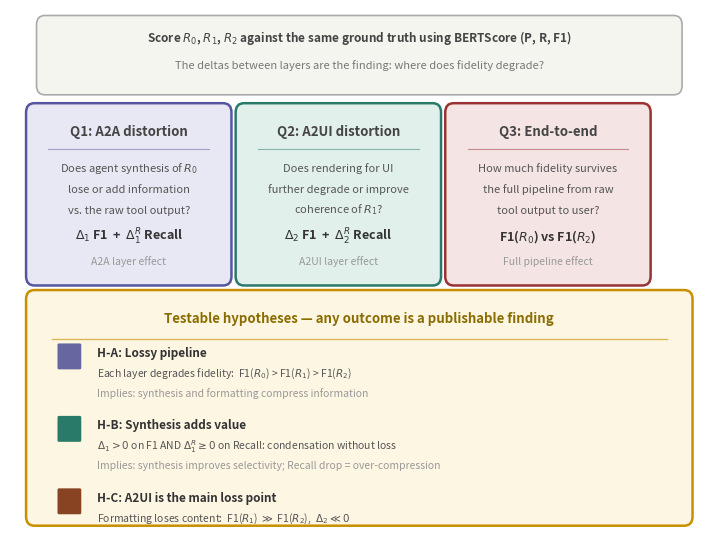

Write the Python code that produced this figure. (Note: this script raises an exception after producing the figure.)
#!/usr/bin/env python3
"""Generate Figure 2: Layer-wise Fidelity Scoring — Research Questions and Testable Hypotheses."""

import matplotlib
matplotlib.use('Agg')
import matplotlib.pyplot as plt
from matplotlib.patches import FancyBboxPatch

fig, ax = plt.subplots(figsize=(7.0, 5.2))
ax.set_xlim(0, 10)
ax.set_ylim(0, 6.8)
ax.axis('off')
fig.patch.set_facecolor('white')

# Professional palette
colors = {
    'top':    ('#f5f5f0', '#aaaaaa'),
    'q1':     ('#e8e8f4', '#5555a0'),
    'q2':     ('#e2f0ec', '#2a7a6a'),
    'q3':     ('#f4e4e4', '#993333'),
    'hyp':    ('#fdf6e3', '#c89000'),
    'ha':     '#6666a0',
    'hb':     '#2a7a6a',
    'hc':     '#884422',
}

def box(x, y, w, h, key, lw=1.8, radius=0.12):
    fc, ec = colors[key]
    b = FancyBboxPatch((x, y), w, h, boxstyle=f"round,pad={radius}",
                       facecolor=fc, edgecolor=ec, linewidth=lw)
    ax.add_patch(b)

# ═══ Top banner ═══
box(0.5, 5.8, 9.0, 0.8, 'top', lw=1.2)
ax.text(5.0, 6.38, 'Score $R_0$, $R_1$, $R_2$ against the same ground truth using BERTScore (P, R, F1)',
        ha='center', fontsize=8.5, fontweight='bold', color='#444444')
ax.text(5.0, 6.02, 'The deltas between layers are the finding: where does fidelity degrade?',
        ha='center', fontsize=8, color='#777777')

# ═══ Three research question boxes ═══
qw, qh = 2.7, 2.15
qy = 3.3
gap = 0.3

# Q1
q1x = 0.35
box(q1x, qy, qw, qh, 'q1')
ax.text(q1x + qw/2, qy + qh - 0.3, 'Q1: A2A distortion', ha='center',
        fontsize=9.5, fontweight='bold', color='#444444')
ax.plot([q1x + 0.2, q1x + qw - 0.2], [qy + qh - 0.48, qy + qh - 0.48],
        color=colors['q1'][1], lw=0.8, alpha=0.5)
ax.text(q1x + qw/2, qy + qh - 0.78, 'Does agent synthesis of $R_0$',
        ha='center', fontsize=8, color='#555555')
ax.text(q1x + qw/2, qy + qh - 1.05, 'lose or add information',
        ha='center', fontsize=8, color='#555555')
ax.text(q1x + qw/2, qy + qh - 1.32, 'vs. the raw tool output?',
        ha='center', fontsize=8, color='#555555')
ax.text(q1x + qw/2, qy + 0.48, r'$\Delta_1$ F1  +  $\Delta_1^R$ Recall',
        ha='center', fontsize=9, fontweight='bold', color='#333333')
ax.text(q1x + qw/2, qy + 0.15, 'A2A layer effect',
        ha='center', fontsize=7.5, fontstyle='italic', color='#999999')

# Q2
q2x = q1x + qw + gap
box(q2x, qy, qw, qh, 'q2')
ax.text(q2x + qw/2, qy + qh - 0.3, 'Q2: A2UI distortion', ha='center',
        fontsize=9.5, fontweight='bold', color='#444444')
ax.plot([q2x + 0.2, q2x + qw - 0.2], [qy + qh - 0.48, qy + qh - 0.48],
        color=colors['q2'][1], lw=0.8, alpha=0.5)
ax.text(q2x + qw/2, qy + qh - 0.78, 'Does rendering for UI',
        ha='center', fontsize=8, color='#555555')
ax.text(q2x + qw/2, qy + qh - 1.05, 'further degrade or improve',
        ha='center', fontsize=8, color='#555555')
ax.text(q2x + qw/2, qy + qh - 1.32, 'coherence of $R_1$?',
        ha='center', fontsize=8, color='#555555')
ax.text(q2x + qw/2, qy + 0.48, r'$\Delta_2$ F1  +  $\Delta_2^R$ Recall',
        ha='center', fontsize=9, fontweight='bold', color='#333333')
ax.text(q2x + qw/2, qy + 0.15, 'A2UI layer effect',
        ha='center', fontsize=7.5, fontstyle='italic', color='#999999')

# Q3
q3x = q2x + qw + gap
box(q3x, qy, qw, qh, 'q3')
ax.text(q3x + qw/2, qy + qh - 0.3, 'Q3: End-to-end', ha='center',
        fontsize=9.5, fontweight='bold', color='#444444')
ax.plot([q3x + 0.2, q3x + qw - 0.2], [qy + qh - 0.48, qy + qh - 0.48],
        color=colors['q3'][1], lw=0.8, alpha=0.5)
ax.text(q3x + qw/2, qy + qh - 0.78, 'How much fidelity survives',
        ha='center', fontsize=8, color='#555555')
ax.text(q3x + qw/2, qy + qh - 1.05, 'the full pipeline from raw',
        ha='center', fontsize=8, color='#555555')
ax.text(q3x + qw/2, qy + qh - 1.32, 'tool output to user?',
        ha='center', fontsize=8, color='#555555')
ax.text(q3x + qw/2, qy + 0.48, 'F1($R_0$) vs F1($R_2$)',
        ha='center', fontsize=9, fontweight='bold', color='#333333')
ax.text(q3x + qw/2, qy + 0.15, 'Full pipeline effect',
        ha='center', fontsize=7.5, fontstyle='italic', color='#999999')

# ═══ Hypotheses box ═══
hy = 0.15
hh = 2.85
box(0.35, hy, 9.3, hh, 'hyp')

ax.text(5.0, hy + hh - 0.3,
        'Testable hypotheses — any outcome is a publishable finding',
        ha='center', fontsize=9.5, fontweight='bold', color='#8a6d00')
ax.plot([0.6, 9.4], [hy + hh - 0.52, hy + hh - 0.52],
        color=colors['hyp'][1], lw=1.0, alpha=0.6)

# H-A
ya = hy + hh - 0.85
sq = FancyBboxPatch((0.7, ya - 0.05), 0.3, 0.3, boxstyle="round,pad=0.02",
                     facecolor=colors['ha'], edgecolor='none')
ax.add_patch(sq)
ax.text(1.25, ya + 0.15, 'H-A: Lossy pipeline', fontsize=8.5, fontweight='bold',
        va='center', color='#333333')
ax.text(1.25, ya - 0.12, 'Each layer degrades fidelity:  F1($R_0$) > F1($R_1$) > F1($R_2$)',
        fontsize=7.5, va='center', color='#555555')
ax.text(1.25, ya - 0.38, 'Implies: synthesis and formatting compress information',
        fontsize=7.5, va='center', fontstyle='italic', color='#999999')

# H-B
yb = ya - 0.95
sq2 = FancyBboxPatch((0.7, yb - 0.05), 0.3, 0.3, boxstyle="round,pad=0.02",
                      facecolor=colors['hb'], edgecolor='none')
ax.add_patch(sq2)
ax.text(1.25, yb + 0.15, 'H-B: Synthesis adds value', fontsize=8.5,
        fontweight='bold', va='center', color='#333333')
ax.text(1.25, yb - 0.12,
        r'$\Delta_1 > 0$ on F1 AND $\Delta_1^R \geq 0$ on Recall: condensation without loss',
        fontsize=7.5, va='center', color='#555555')
ax.text(1.25, yb - 0.38,
        'Implies: synthesis improves selectivity; Recall drop = over-compression',
        fontsize=7.5, va='center', fontstyle='italic', color='#999999')

# H-C
yc = yb - 0.95
sq3 = FancyBboxPatch((0.7, yc - 0.05), 0.3, 0.3, boxstyle="round,pad=0.02",
                      facecolor=colors['hc'], edgecolor='none')
ax.add_patch(sq3)
ax.text(1.25, yc + 0.15, 'H-C: A2UI is the main loss point', fontsize=8.5,
        fontweight='bold', va='center', color='#333333')
ax.text(1.25, yc - 0.12,
        r'Formatting loses content:  F1($R_1$) $\gg$ F1($R_2$),  $\Delta_2 \ll 0$',
        fontsize=7.5, va='center', color='#555555')

plt.tight_layout(pad=0.05)
plt.savefig('figures/fig2-evaluation-design.png', bbox_inches='tight',
            pad_inches=0.03, dpi=300, facecolor='white')
plt.savefig('figures/fig2-evaluation-design.pdf', bbox_inches='tight',
            pad_inches=0.03, facecolor='white')
print("Figure 2 saved.")
